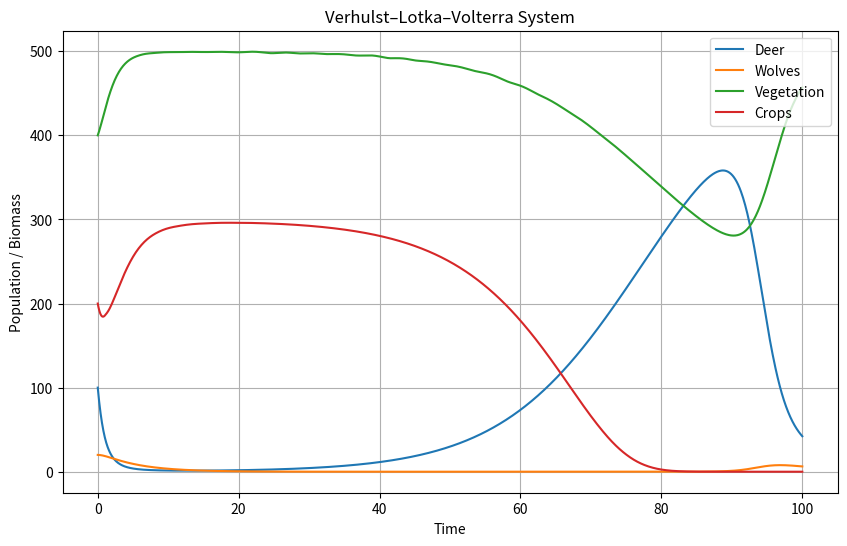
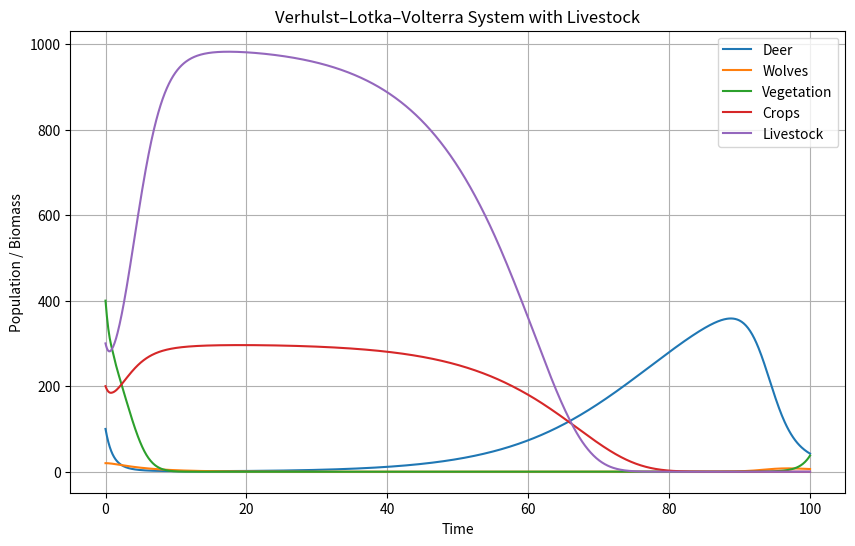

Reproduce these figures in Python, in order.
import numpy as np
from scipy.integrate import solve_ivp
import matplotlib.pyplot as plt


# dummy parameters (initial ones taken from chatgpt)

r_D = 0.1      # deer intrinsic growth rate
K_D = 500      # deer carrying capacity
a   = 0.05     # wolf predation rate on deer
b   = 0.04      # conversion efficiency (deer -> wolf births)
m   = 0.2      # wolf mortality rate

r_V = 0.8      # vegetation growth rate
c   = 0.001    # deer grazing rate on vegetation
g   = 0.002

r_C = 0.6      # crop growth rate
K_C = 300      # crop carrying capacity
h   = 0.004    # deer grazing rate on crops
p   = 0.002    # wolf damage to crops

r_L = 0.5      # livestock growth rate
K_L = 1000     # livestock carrying capacity
s   = 0.002



# system of ODEs

def verhulst_lotka_volterra(t, y):
    D, W, V, C = y

    dDdt = r_D * D * (1 - D / K_D) - a * W * D
    dWdt = b * a * W * D - m * W
    dVdt = r_V * V * (1 - V / K_D) - c * D * V
    dCdt = r_C * C * (1 - C / K_C) - h * D * C - p * W * C

    return [dDdt, dWdt, dVdt, dCdt]

def vlv_livestock(t, y):
    D, W, V, C, L = y

    dDdt = r_D * D * (1 - D / K_D) - a * W * D
    dWdt = b * a * W * D - m * W
    dVdt = r_V * V * (1 - V / K_D) - c * D * V - g * L * V
    dCdt = r_C * C * (1 - C / K_C) - h * D * C - p * W * C
    dLdt = r_L * L * (1 - L / K_L) - h * D * L - s * D * L

    return [dDdt, dWdt, dVdt, dCdt, dLdt]

# init conds

D0 = 100   # init deer
W0 = 20    # init wolves
V0 = 400   # init vegetation
C0 = 200   # init crops
L0 = 300   # init livestock

y0 = [D0, W0, V0, C0]
y0_l = [D0, W0, V0, C0, L0]



# time

t_span = (0, 100)
t_eval = np.linspace(0, 100, 1000)


# solve

solution = solve_ivp(verhulst_lotka_volterra, t_span, y0, t_eval=t_eval)


# plot

plt.figure(figsize=(10,6))
plt.plot(solution.t, solution.y[0], label="Deer")
plt.plot(solution.t, solution.y[1], label="Wolves")
plt.plot(solution.t, solution.y[2], label="Vegetation")
plt.plot(solution.t, solution.y[3], label="Crops")

plt.xlabel("Time")
plt.ylabel("Population / Biomass")
plt.legend()
plt.title("Verhulst–Lotka–Volterra System")
plt.grid()
plt.show()



# solve

solution = solve_ivp(vlv_livestock, t_span, y0_l, t_eval=t_eval)


# plot

plt.figure(figsize=(10,6))
plt.plot(solution.t, solution.y[0], label="Deer")
plt.plot(solution.t, solution.y[1], label="Wolves")
plt.plot(solution.t, solution.y[2], label="Vegetation")
plt.plot(solution.t, solution.y[3], label="Crops")
plt.plot(solution.t, solution.y[4], label="Livestock")

plt.xlabel("Time")
plt.ylabel("Population / Biomass")
plt.legend()
plt.title("Verhulst–Lotka–Volterra System with Livestock")
plt.grid()
plt.show()
